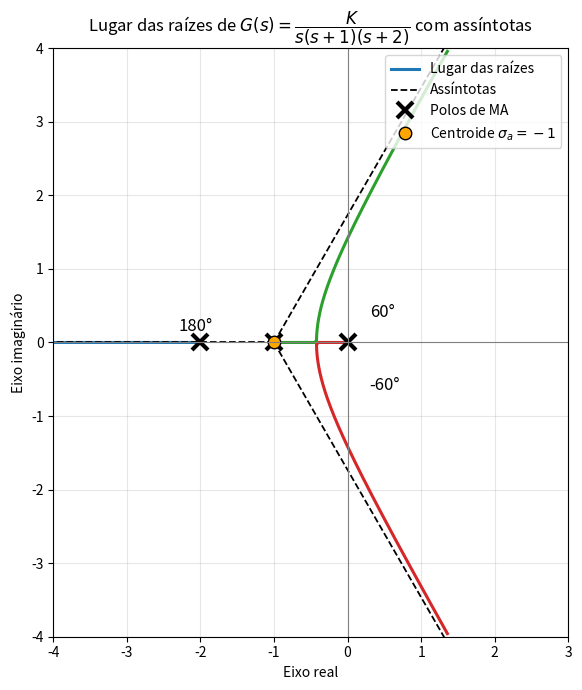

The script that saved this image:
import numpy as np
import matplotlib
matplotlib.use("Agg")
import matplotlib.pyplot as plt

# G(s) = K / [s(s+1)(s+2)]
polos = np.array([0, -1, -2], dtype=float)
zeros = np.array([], dtype=float)

n_p, n_z = len(polos), len(zeros)
n_assint = n_p - n_z

# Centroide e ângulos das assíntotas
sigma_a = (polos.sum() - zeros.sum()) / n_assint
angulos = [(2 * k + 1) * 180 / n_assint for k in range(n_assint)]  # 60, 180, 300
print(f"Centroide: {sigma_a}")
print(f"Ângulos: {[a if a <= 180 else a - 360 for a in angulos]}")

# Lugar das raízes: s^3 + 3s^2 + 2s + K = 0
Ks = np.concatenate([np.linspace(0, 1, 400), np.linspace(1, 100, 4000)])
raizes = np.array([np.roots([1, 3, 2, K]) for K in Ks])

# Ordena as raízes para manter continuidade de cada ramo
for i in range(1, len(raizes)):
    prev = raizes[i - 1]
    cur = list(raizes[i])
    ordenada = []
    for p in prev:
        j = int(np.argmin([abs(c - p) for c in cur]))
        ordenada.append(cur.pop(j))
    raizes[i] = ordenada

fig, ax = plt.subplots(figsize=(9, 7))

# Ramos do lugar das raízes
cores = ["tab:blue", "tab:green", "tab:red"]
for b in range(3):
    ax.plot(raizes[:, b].real, raizes[:, b].imag, color=cores[b], lw=2.2,
            label="Lugar das raízes" if b == 0 else None)

# Assíntotas
L = 6
for a in angulos:
    rad = np.deg2rad(a)
    x = [sigma_a, sigma_a + L * np.cos(rad)]
    y = [0, L * np.sin(rad)]
    ax.plot(x, y, "k--", lw=1.3, label="Assíntotas" if a == angulos[0] else None)

# Polos, centroide
ax.plot(polos.real, np.zeros_like(polos), "x", color="black", ms=12, mew=3, label="Polos de MA")
ax.plot(sigma_a, 0, "o", color="orange", ms=9, mec="black", label=r"Centroide $\sigma_a=-1$")

# Ângulos anotados
ax.annotate("60°", (sigma_a + 1.3, 0.35), fontsize=12)
ax.annotate("-60°", (sigma_a + 1.3, -0.65), fontsize=12)
ax.annotate("180°", (sigma_a - 1.3, 0.15), fontsize=12)

ax.axhline(0, color="gray", lw=0.8)
ax.axvline(0, color="gray", lw=0.8)
ax.set_xlim(-4, 3)
ax.set_ylim(-4, 4)
ax.set_xlabel("Eixo real")
ax.set_ylabel("Eixo imaginário")
ax.set_title(r"Lugar das raízes de $G(s)=\dfrac{K}{s(s+1)(s+2)}$ com assíntotas")
ax.grid(alpha=0.3)
ax.legend(loc="upper right")
ax.set_aspect("equal")

plt.tight_layout()
plt.savefig("lgr_assintotas.png", dpi=150)
print("Salvo em lgr_assintotas.png")
